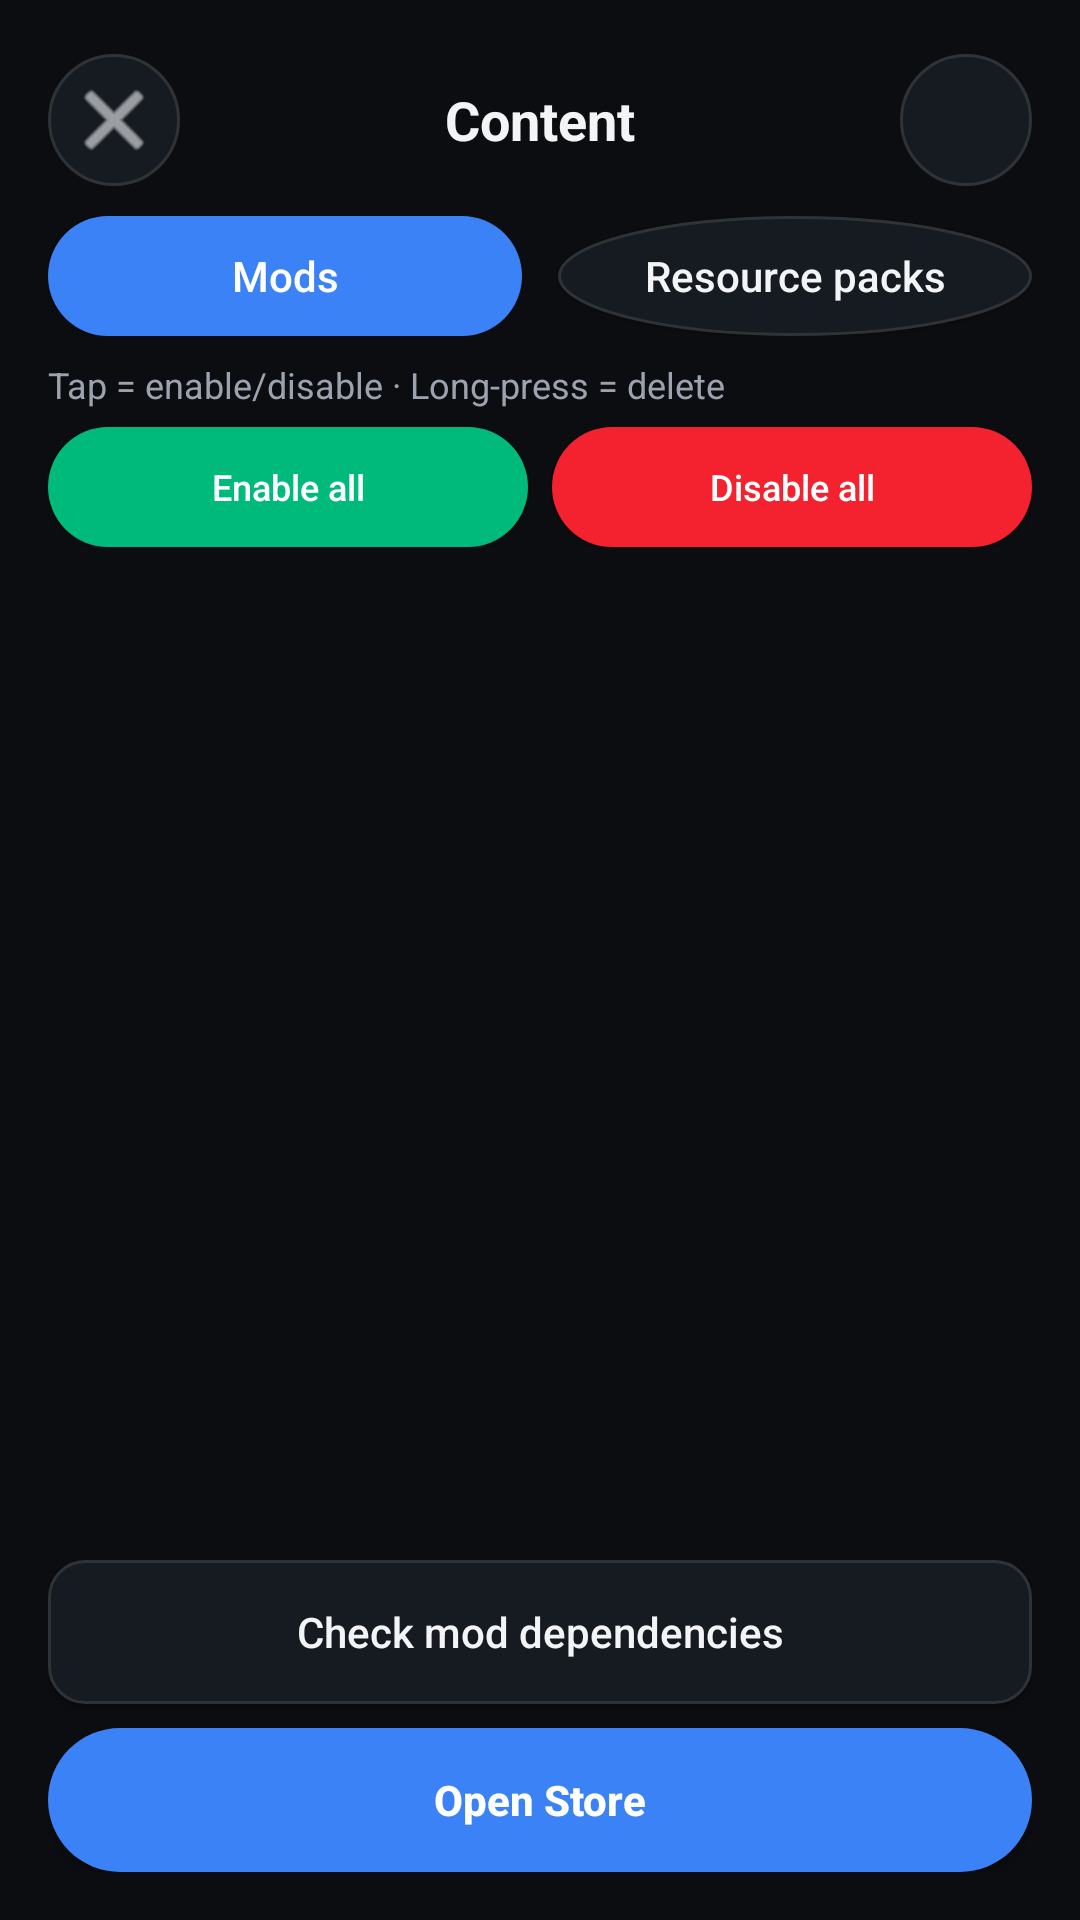

The Android layout XML behind this screen, and the referenced resources:
<!-- AndroidManifest.xml: application theme AppTheme -->
<!-- res/layout/fragment_vl_instance_content.xml -->
<?xml version="1.0" encoding="utf-8"?>
<LinearLayout xmlns:android="http://schemas.android.com/apk/res/android"
    xmlns:app="http://schemas.android.com/apk/res-auto"
    android:layout_width="match_parent"
    android:layout_height="match_parent"
    android:orientation="vertical"
    android:background="@color/background_app"
    android:padding="16dp">

    <LinearLayout
        android:layout_width="match_parent"
        android:layout_height="48dp"
        android:gravity="center_vertical"
        android:orientation="horizontal">
        <ImageButton
            android:id="@+id/content_back"
            android:layout_width="44dp"
            android:layout_height="44dp"
            android:background="@drawable/bg_circle_dark"
            android:src="@android:drawable/ic_menu_close_clear_cancel"
            android:padding="10dp"
            app:tint="@color/primary_text"/>
        <TextView
            android:id="@+id/content_title"
            android:layout_width="0dp"
            android:layout_height="wrap_content"
            android:layout_weight="1"
            android:gravity="center"
            android:text="Content"
            android:textColor="@color/primary_text"
            android:textSize="18sp"
            android:textStyle="bold"/>
        <ImageButton
            android:id="@+id/content_open_folder"
            android:layout_width="44dp"
            android:layout_height="44dp"
            android:background="@drawable/bg_circle_dark"
            android:src="@drawable/ic_px_folder"
            android:padding="10dp"
            app:tint="@color/primary_text"/>
    </LinearLayout>

    <LinearLayout
        android:layout_width="match_parent"
        android:layout_height="wrap_content"
        android:layout_marginTop="8dp"
        android:orientation="horizontal">
        <Button
            android:id="@+id/content_tab_mods"
            android:layout_width="0dp"
            android:layout_height="40dp"
            android:layout_weight="1"
            android:layout_marginEnd="6dp"
            android:background="@drawable/bg_vl_button_primary"
            android:text="Mods"
            android:textAllCaps="false"
            android:textColor="#FFF"/>
        <Button
            android:id="@+id/content_tab_rp"
            android:layout_width="0dp"
            android:layout_height="40dp"
            android:layout_weight="1"
            android:layout_marginStart="6dp"
            android:background="@drawable/bg_circle_dark"
            android:text="Resource packs"
            android:textAllCaps="false"
            android:textColor="@color/primary_text"/>
    </LinearLayout>

    <TextView
        android:layout_width="match_parent"
        android:layout_height="wrap_content"
        android:layout_marginTop="8dp"
        android:text="Tap = enable/disable · Long-press = delete"
        android:textColor="@color/secondary_text"
        android:textSize="12sp"/>

    <LinearLayout
        android:layout_width="match_parent"
        android:layout_height="wrap_content"
        android:orientation="horizontal"
        android:layout_marginTop="6dp">
        <Button
            android:id="@+id/content_enable_all"
            android:layout_width="0dp"
            android:layout_height="40dp"
            android:layout_weight="1"
            android:layout_marginEnd="4dp"
            android:background="@drawable/bg_vl_button_success"
            android:text="Enable all"
            android:textAllCaps="false"
            android:textColor="#FFF"
            android:textSize="12sp"/>
        <Button
            android:id="@+id/content_disable_all"
            android:layout_width="0dp"
            android:layout_height="40dp"
            android:layout_weight="1"
            android:layout_marginStart="4dp"
            android:background="@drawable/bg_vl_button_danger"
            android:text="Disable all"
            android:textAllCaps="false"
            android:textColor="#FFF"
            android:textSize="12sp"/>
    </LinearLayout>

    <ListView
        android:id="@+id/content_list"
        android:layout_width="match_parent"
        android:layout_height="0dp"
        android:layout_weight="1"
        android:layout_marginTop="8dp"
        android:divider="#2F3336"
        android:dividerHeight="1dp"/>

    <Button
        android:id="@+id/content_check_deps"
        android:layout_width="match_parent"
        android:layout_height="48dp"
        android:layout_marginTop="8dp"
        android:background="@drawable/bg_vl_field"
        android:text="Check mod dependencies"
        android:textAllCaps="false"
        android:textColor="@color/primary_text"/>

    <Button
        android:id="@+id/content_store"
        android:layout_width="match_parent"
        android:layout_height="48dp"
        android:layout_marginTop="8dp"
        android:background="@drawable/bg_vl_button_primary"
        android:text="Open Store"
        android:textAllCaps="false"
        android:textColor="#FFF"
        android:textStyle="bold"/>
</LinearLayout>
<!-- resources referenced by this layout -->
<resources>
  <color name="background_app">#0B0D10</color>
  <color name="primary_text">#F3F4F6</color>
  <color name="secondary_text">#9CA3AF</color>
  <!-- drawable bg_circle_dark (drawable) -->
  <?xml version="1.0" encoding="utf-8"?>
  <shape xmlns:android="http://schemas.android.com/apk/res/android"
      android:shape="oval">
      <solid android:color="@color/background_card"/>
      <stroke
          android:width="1dp"
          android:color="#2F3336"/>
  </shape>
  <!-- drawable bg_vl_button_danger (drawable) -->
  <?xml version="1.0" encoding="utf-8"?>
  <shape xmlns:android="http://schemas.android.com/apk/res/android"
      android:shape="rectangle">
      <solid android:color="#F4212E"/>
      <corners android:radius="24dp"/>
  </shape>
  <!-- drawable bg_vl_button_primary (drawable) -->
  <?xml version="1.0" encoding="utf-8"?>
  <shape xmlns:android="http://schemas.android.com/apk/res/android"
      android:shape="rectangle">
      <solid android:color="@color/accent_blue"/>
      <corners android:radius="24dp"/>
  </shape>
  <!-- drawable bg_vl_button_success (drawable) -->
  <?xml version="1.0" encoding="utf-8"?>
  <shape xmlns:android="http://schemas.android.com/apk/res/android"
      android:shape="rectangle">
      <solid android:color="#00BA7C"/>
      <corners android:radius="24dp"/>
  </shape>
  <!-- drawable bg_vl_field (drawable) -->
  <?xml version="1.0" encoding="utf-8"?>
  <shape xmlns:android="http://schemas.android.com/apk/res/android"
      android:shape="rectangle">
      <solid android:color="@color/background_card"/>
      <corners android:radius="12dp"/>
      <stroke
          android:width="1dp"
          android:color="#2F3336"/>
  </shape>
  <style name="AppTheme" parent="@style/Theme.AppCompat.NoActionBar">
          <item name="windowNoTitle">true</item>
          <item name="windowActionBar">false</item>
          <item name="android:windowContentOverlay">@null</item>
          <item name="android:statusBarColor">@color/background_status_bar</item>
          <item name="android:navigationBarColor">@color/background_app</item>
          <item name="android:windowBackground">@color/background_app</item>
          <item name="preferenceTheme">@style/PreferenceThemeOverlay.v14.Material</item>
          <item name="android:textColorPrimary">@color/primary_text</item>
          <item name="android:textColorSecondary">@color/secondary_text</item>
          <item name="colorAccent">@color/accent_blue</item>
          <item name="colorPrimary">@color/accent_blue</item>
          <item name="android:textSize">@dimen/_12ssp</item>
      </style>
  <color name="background_card">#161B22</color>
  <color name="accent_blue">#3B82F6</color>
  <color name="background_status_bar">#0B0D10</color>
</resources>
